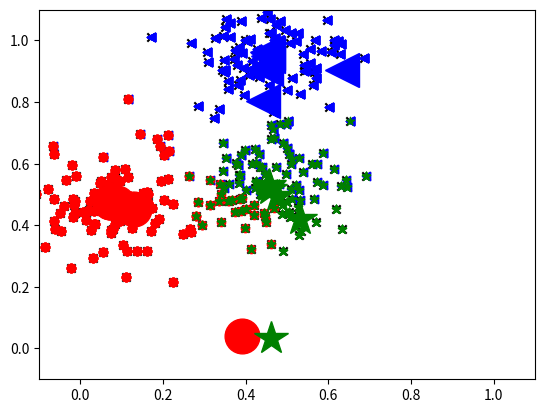

Python code for this plot:
import matplotlib.pyplot as plt
import numpy as np


cov = [[0.01, 0], [0, 0.01]]

mean = [np.random.random(), np.random.random()]
x1, y1 = np.random.multivariate_normal(mean, cov, 100).T
plt.scatter(x1, y1, color='black', marker='x')

mean = [np.random.random(), np.random.random()]
x2, y2 = np.random.multivariate_normal(mean, cov, 100).T
plt.scatter(x2, y2,  color='black', marker='x')

mean = [np.random.random(), np.random.random()]
x3, y3 = np.random.multivariate_normal(mean, cov, 100).T
plt.scatter(x3, y3,  color='black', marker='x')
plt.xlim(-0.1, 1.1)
plt.ylim(-0.1, 1.1)
S_all = list(zip(np.concatenate([x1, x2, x3]), np.concatenate([y1, y2, y3])))
print(S_all)

m1 = (np.random.random(), np.random.random())
m2 = (np.random.random(), np.random.random())
m3 = (np.random.random(), np.random.random())

plt.plot(m1[0], m1[1], color='red', marker='o', markersize=25)
plt.plot(m2[0], m2[1], color='green', marker='*', markersize=25)
plt.plot(m3[0], m3[1], color='blue', marker='<', markersize=25)
print(m1)
print(m2)
print(m3)
S1 = []
S2 = []
S3 = []
S1_old = []
S2_old = []
S3_old = []
plt.show()

while True:
    for point in S_all:
        m1_edist = np.sqrt(np.power(m1[0] - point[0], 2) + np.power(m1[1] - point[1], 2))
        m2_edist = np.sqrt(np.power(m2[0] - point[0], 2) + np.power(m2[1] - point[1], 2))
        m3_edist = np.sqrt(np.power(m3[0] - point[0], 2) + np.power(m3[1] - point[1], 2))
        smallest_dist = None
        if m1_edist < m2_edist:
            if m1_edist < m3_edist:
                S1.append(point)
            else:
                S3.append(point)
        elif m2_edist < m3_edist:
            S2.append(point)
        else:
            S3.append(point)

    if S1 == S1_old and S2 == S2_old and S3 == S3_old:
        break
    if S1.__len__() != 0:
        x,y = zip(*S1)
        plt.scatter(x, y, color='red', marker='o')
        m1 = (np.mean(x), np.mean(y))
    if S2.__len__() != 0:
        x,y = zip(*S2)
        plt.scatter(x, y, color='green', marker='*')
        m2 = (np.mean(x), np.mean(y))
    if S3.__len__() != 0:
        x,y = zip(*S3)
        plt.scatter(x, y, color='blue', marker='<')
        m3 = (np.mean(x), np.mean(y))
    plt.plot(m1[0], m1[1], color='red', marker='o', markersize=25)
    plt.plot(m2[0], m2[1], color='green', marker='*', markersize=25)
    plt.plot(m3[0], m3[1], color='blue', marker='<', markersize=25)
    plt.xlim(-0.1, 1.1)
    plt.ylim(-0.1, 1.1)
    plt.show()

    S1_old = S1.copy()
    S2_old = S2.copy()
    S3_old = S3.copy()
    S1.clear()
    S2.clear()
    S3.clear()
